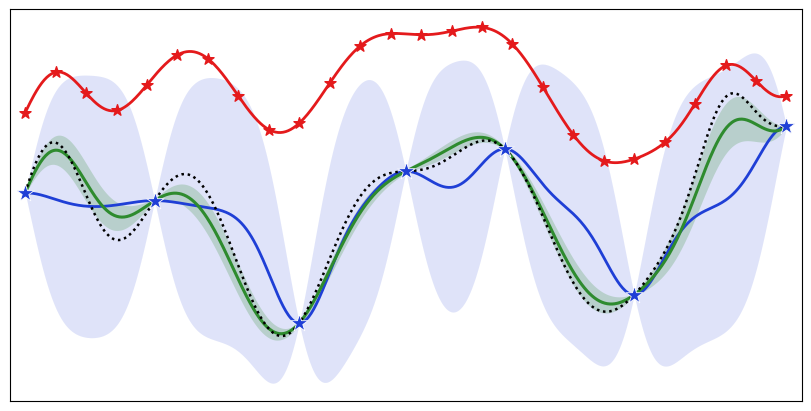

Write Python code to recreate this figure. (Note: this script raises an exception after producing the figure.)
"""1D multi-fidelity GP figure for the CAGES paper.

Many cheap low-fidelity (LF, red) samples and a few expensive high-fidelity
(HF, blue) samples of the same function. A GP fit to HF data alone (blue) is
poor; a two-level autoregressive multi-fidelity GP, f_H = rho * f_L + delta
(Kennedy & O'Hagan), tracks the exact function (black dotted) closely (green).
Usage: python mf_gp_figure.py figures/CAGES.png
"""
import sys

import numpy as np
import matplotlib
matplotlib.use("Agg")
import matplotlib.pyplot as plt

RED, BLUE, GREEN = "#e41a1c", "#1f3fd6", "#2e8b2e"


def f_high(x):
    return (np.sin(14 * x) * 1.1 + 0.8 * np.sin(31 * x + 0.5) * np.exp(-1.5 * x)
            + 1.4 * np.exp(-((x - 0.92) / 0.05) ** 2) - 0.9 * np.exp(-((x - 0.1) / 0.06) ** 2))


def f_low(x):
    return 0.6 * f_high(x) + 1.2 + 0.8 * np.sin(4 * x) + 0.3 * x


def rbf(a, b, ls, var):
    return var * np.exp(-0.5 * (a[:, None] - b[None]) ** 2 / ls ** 2)


def fit_gp(X, y, noise=1e-4):
    """Constant-mean GP; lengthscale and variance chosen by marginal likelihood."""
    m = y.mean(); yc = y - m
    best = None
    for ls in np.geomspace(0.01, 0.5, 60):
        for var in np.geomspace(0.05, 10, 30):
            K = rbf(X, X, ls, var) + noise * np.eye(len(X))
            try:
                L = np.linalg.cholesky(K)
            except np.linalg.LinAlgError:
                continue
            a = np.linalg.solve(L.T, np.linalg.solve(L, yc))
            nll = 0.5 * yc @ a + np.log(np.diag(L)).sum()
            if best is None or nll < best[0]:
                best = (nll, ls, var)
    _, ls, var = best
    K = rbf(X, X, ls, var) + noise * np.eye(len(X))
    Kinv_y = np.linalg.solve(K, yc)

    def predict(xs):
        Ks = rbf(xs, X, ls, var)
        mu = m + Ks @ Kinv_y
        v = var - np.einsum("ij,ji->i", Ks, np.linalg.solve(K, Ks.T))
        return mu, np.maximum(v, 1e-12)
    return predict


xs = np.linspace(0, 1, 600)
X_L = np.linspace(0, 1, 26)
X_H = np.array([0.0, 0.17, 0.36, 0.5, 0.63, 0.8, 1.0])
y_L, y_H = f_low(X_L), f_high(X_H)

gp_L = fit_gp(X_L, y_L)
gp_H = fit_gp(X_H, y_H)

mu_L_at_H, _ = gp_L(X_H)
rho = float(np.dot(mu_L_at_H - mu_L_at_H.mean(), y_H - y_H.mean())
            / np.dot(mu_L_at_H - mu_L_at_H.mean(), mu_L_at_H - mu_L_at_H.mean()))
gp_D = fit_gp(X_H, y_H - rho * mu_L_at_H)

mL, vL = gp_L(xs)
mH, vH = gp_H(xs)
mD, vD = gp_D(xs)
mMF, vMF = rho * mL + mD, rho ** 2 * vL + vD

fig, ax = plt.subplots(figsize=(8, 4), dpi=200)
ax.fill_between(xs, mH - 2 * np.sqrt(vH), mH + 2 * np.sqrt(vH), color=BLUE, alpha=0.14, lw=0)
ax.fill_between(xs, mMF - 2 * np.sqrt(vMF), mMF + 2 * np.sqrt(vMF), color=GREEN, alpha=0.22, lw=0)
ax.plot(xs, mL, color=RED, lw=2)
ax.plot(xs, mH, color=BLUE, lw=2)
ax.plot(xs, mMF, color=GREEN, lw=2.2)
ax.plot(xs, f_high(xs), color="black", lw=1.8, ls=(0, (1, 1.5)))
ax.scatter(X_L, y_L, marker="*", s=70, color=RED, zorder=5)
ax.scatter(X_H, y_H, marker="*", s=170, color=BLUE, edgecolors="white", lw=0.6, zorder=6)
ax.set_xlim(-0.02, 1.02)
ax.set_xticks([]); ax.set_yticks([])
fig.tight_layout(pad=0.3)
fig.savefig(sys.argv[1], facecolor="white")
print("saved", sys.argv[1], "rho", round(rho, 3))
